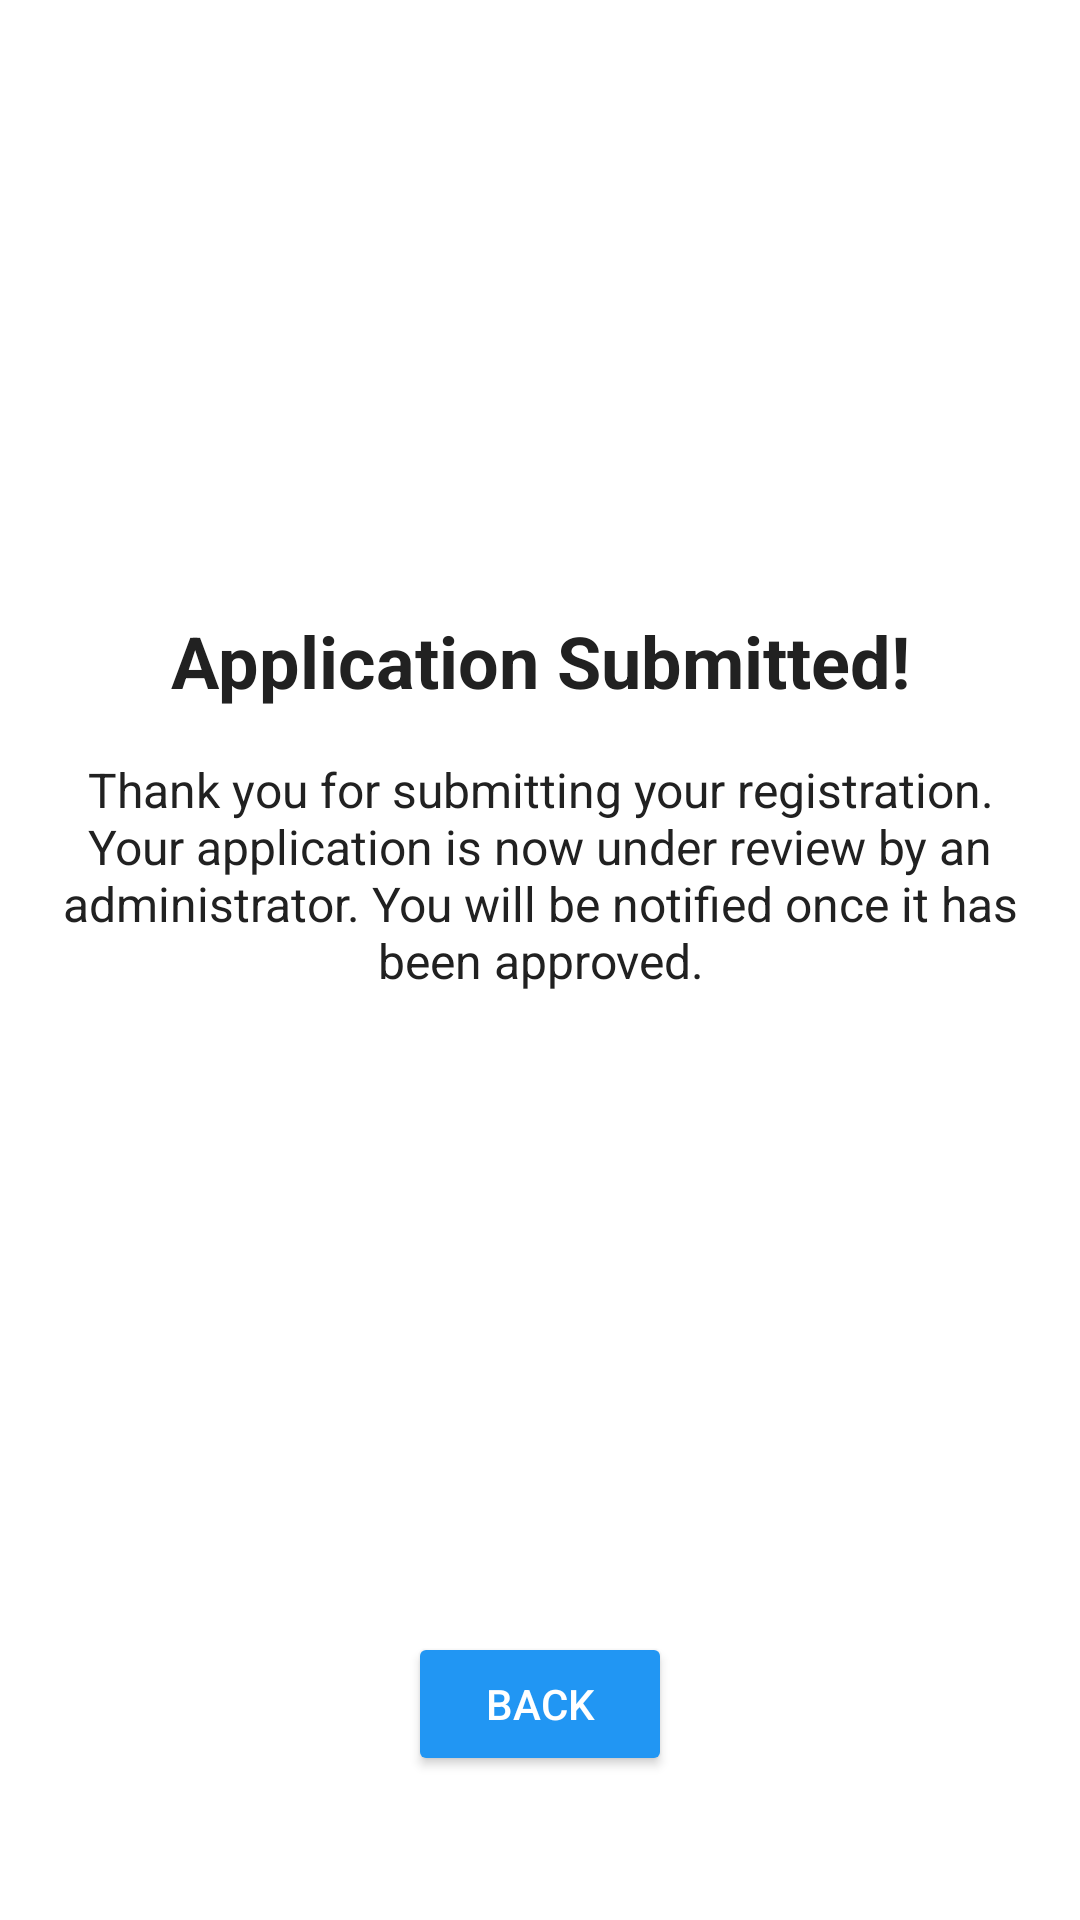

Write the Android layout XML for this screen, with the resource values it uses.
<!-- AndroidManifest.xml: application theme Theme.NCDA -->
<!-- res/layout/activity_pending_approval.xml -->
<?xml version="1.0" encoding="utf-8"?>
<androidx.constraintlayout.widget.ConstraintLayout xmlns:android="http://schemas.android.com/apk/res/android"
    xmlns:app="http://schemas.android.com/apk/res-auto"
    xmlns:tools="http://schemas.android.com/tools"
    android:layout_width="match_parent"
    android:layout_height="match_parent"
    android:padding="16dp"
    tools:context=".PendingApprovalActivity">

    
    <ImageView
        android:id="@+id/iconImageView"
        android:layout_width="100dp"
        android:layout_height="100dp"
        android:layout_marginTop="64dp"
        android:src="@drawable/ic_check_circle"
        app:layout_constraintEnd_toEndOf="parent"
        app:layout_constraintStart_toStartOf="parent"
        app:layout_constraintTop_toTopOf="parent"
        android:contentDescription="@string/approval_pending_icon"
        app:tint="#2196F3" />

    <TextView
        android:id="@+id/titleTextView"
        android:layout_width="wrap_content"
        android:layout_height="wrap_content"
        android:layout_marginTop="24dp"
        android:text="Application Submitted!"
        android:textSize="24sp"
        android:textStyle="bold"
        android:textColor="#212121"
        app:layout_constraintEnd_toEndOf="parent"
        app:layout_constraintStart_toStartOf="parent"
        app:layout_constraintTop_toBottomOf="@+id/iconImageView" />

    <TextView
        android:id="@+id/messageTextView"
        android:layout_width="0dp"
        android:layout_height="wrap_content"
        android:layout_marginTop="16dp"
        android:text="Thank you for submitting your registration. Your application is now under review by an administrator. You will be notified once it has been approved."
        android:textAlignment="center"
        android:textSize="16sp"
        android:textColor="#212121"
        app:layout_constraintEnd_toEndOf="parent"
        app:layout_constraintStart_toStartOf="parent"
        app:layout_constraintTop_toBottomOf="@+id/titleTextView" />

    
    <Button
        android:id="@+id/logoutButton"
        android:layout_width="wrap_content"
        android:layout_height="wrap_content"
        android:layout_marginBottom="32dp"
        android:text="Back"
        android:backgroundTint="#2196F3"
        android:textColor="#FFFFFF"
        app:layout_constraintBottom_toBottomOf="parent"
        app:layout_constraintEnd_toEndOf="parent"
        app:layout_constraintStart_toStartOf="parent" />

</androidx.constraintlayout.widget.ConstraintLayout>
<!-- resources referenced by this layout -->
<resources>
  <string name="approval_pending_icon" translatable="false">Application Pending</string>
  <style name="Theme.NCDA" parent="Theme.MaterialComponents.DayNight.NoActionBar">
          <item name="colorPrimary">@color/red_primary</item>
          <item name="colorPrimaryVariant">@color/red_dark</item>
          <item name="colorOnPrimary">@color/white</item>
  
          <item name="colorSecondary">@color/white</item>
          <item name="colorSecondaryVariant">@color/gray_light</item>
          <item name="colorOnSecondary">@color/red_primary</item>
  
          <item name="android:statusBarColor">@android:color/transparent</item>
          <item name="android:windowTranslucentStatus">true</item>
          <item name="windowActionBar">false</item>
          <item name="windowNoTitle">true</item>
  
          <item name="android:windowBackground">@color/background_color</item>
          <item name="colorSurface">@color/surface_color</item>
          <item name="colorOnSurface">@color/on_surface_color</item>
  
          <item name="colorError">@color/red</item>
          <item name="colorOutlineVariant">@color/gray_light</item>
  
          <item name="colorOnSurfaceVariant">@color/grey_hint</item>
  
          <item name="android:textColorHint">@color/grey_hint</item>
          <item name="android:textColor">@color/on_surface_color</item>
  
          <item name="passwordToggleTint">@android:color/black</item>
      </style>
  <color name="red_primary">#D32F2F</color>
  <color name="red_dark">#B71C1C</color>
  <color name="white">#FFFFFF</color>
  <color name="gray_light">#424242</color>
  <color name="background_color">#FFFFFF</color>
  <color name="surface_color">#FFFFFF</color>
  <color name="on_surface_color">#000000</color>
  <color name="red">#FF0000</color>
  <color name="grey_hint">#808080</color>
</resources>
